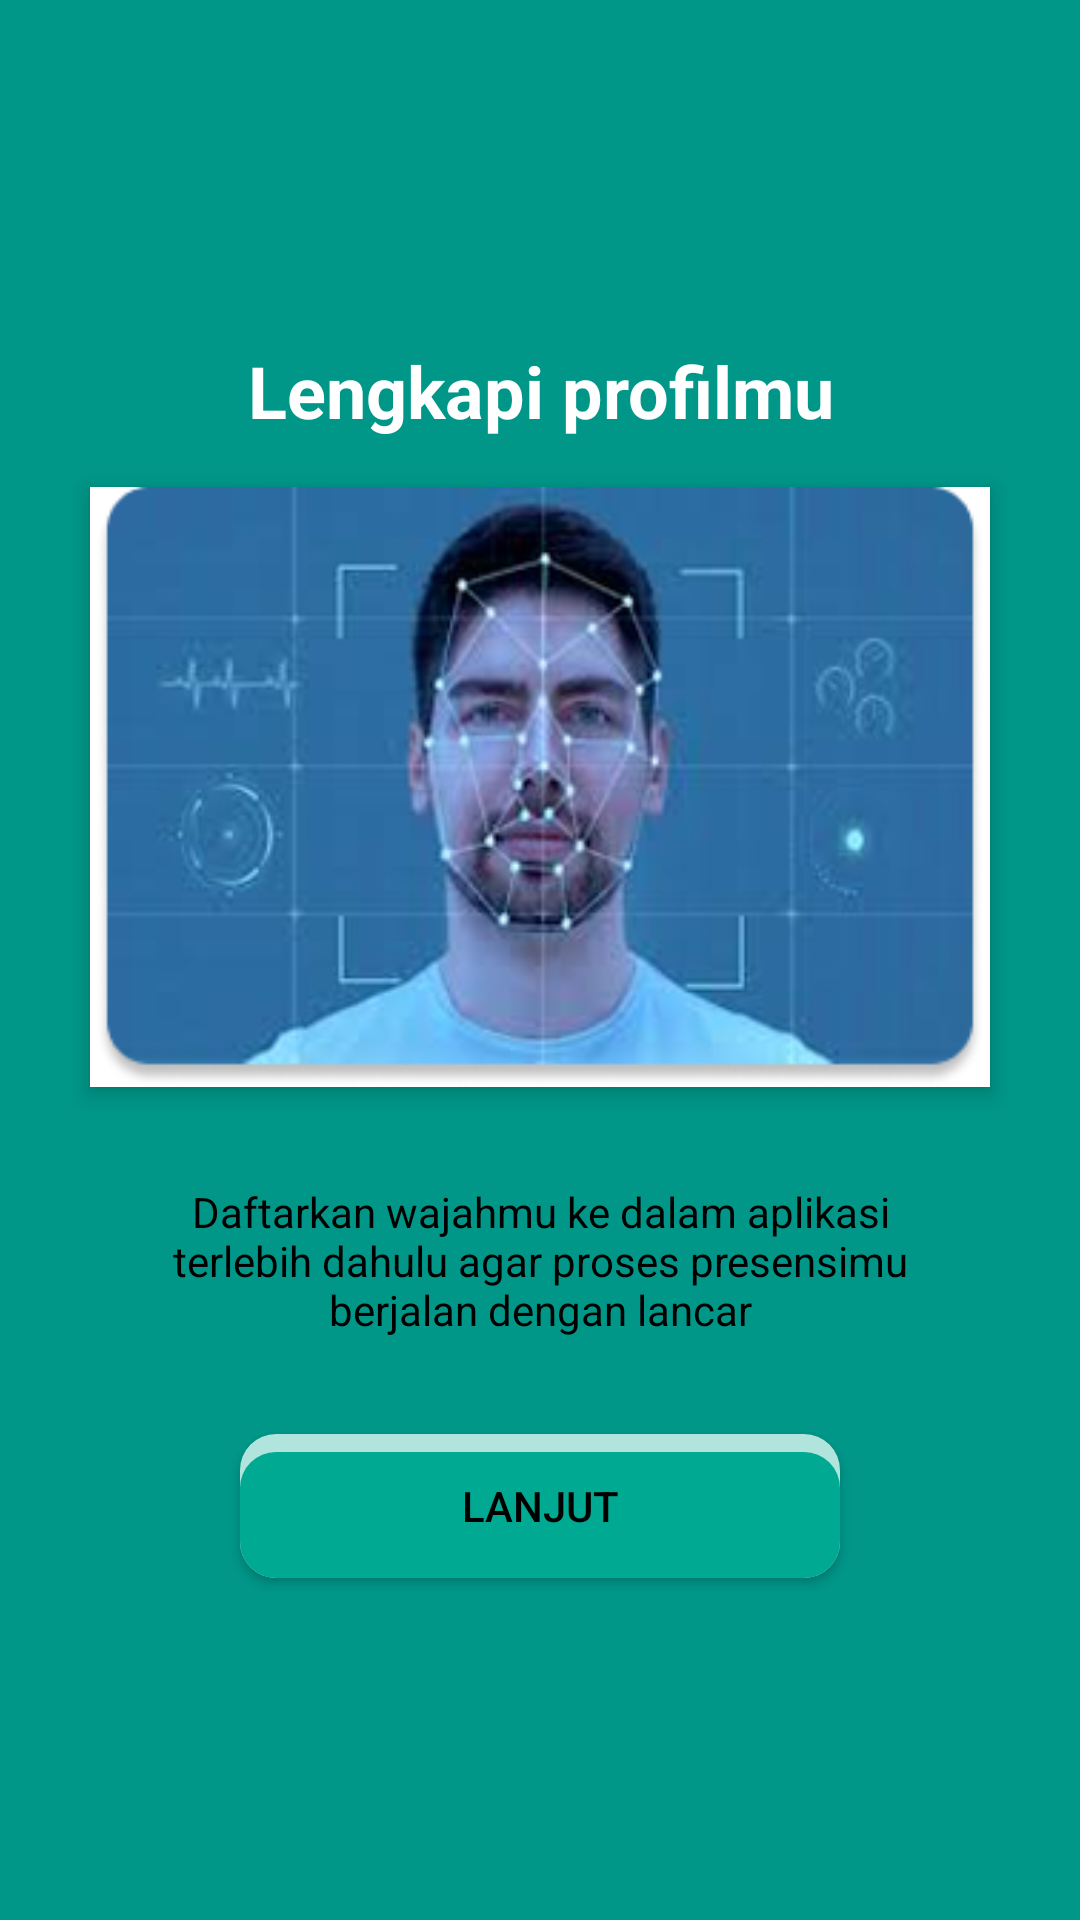

Layout XML and referenced resources for this Android screen:
<!-- AndroidManifest.xml: application theme Theme.AndroidApps -->
<!-- res/layout/activity_no_photo.xml -->
<?xml version="1.0" encoding="utf-8"?>
<LinearLayout
    xmlns:android="http://schemas.android.com/apk/res/android"
    xmlns:tools="http://schemas.android.com/tools"
    android:layout_width="match_parent"
    android:layout_height="match_parent"
    android:orientation="vertical"
    android:background="#009688"
    android:gravity="center"
    android:padding="24dp"
    tools:context=".view.activity.NoPhoto">

    
    <TextView
        android:layout_width="wrap_content"
        android:layout_height="wrap_content"
        android:text="Lengkapi profilmu"
        android:textSize="24sp"
        android:textStyle="bold"
        android:textColor="@android:color/white"
        android:gravity="center"
        android:layout_gravity="center_horizontal"
        android:paddingBottom="16dp" />

    
    <ImageView
        android:layout_width="300dp"
        android:layout_height="200dp"
        android:src="@drawable/face"
        android:scaleType="fitCenter"
        android:background="@android:color/white"
        android:elevation="4dp"
        android:layout_marginBottom="16dp"
        android:layout_gravity="center_horizontal"/>

    
    <TextView
        android:layout_width="wrap_content"
        android:layout_height="wrap_content"
        android:text="Daftarkan wajahmu ke dalam aplikasi terlebih dahulu agar proses presensimu berjalan dengan lancar"
        android:textSize="14sp"
        android:textColor="@android:color/black"
        android:gravity="center"
        android:layout_gravity="center_horizontal"
        android:padding="16dp"
        android:layout_marginBottom="16dp" />

    
    <Button
        android:id="@+id/btnPhoto"
        android:layout_width="200dp"
        android:layout_height="wrap_content"
        android:text="Lanjut"
        android:background="@drawable/bg_button"
        android:textColor="@android:color/black"
        android:padding="10dp"
        android:elevation="4dp"
        android:layout_gravity="center_horizontal"/>
</LinearLayout>
<!-- resources referenced by this layout -->
<resources>
  <!-- drawable bg_button (drawable) -->
  <?xml version="1.0" encoding="utf-8"?>
  <layer-list xmlns:android="http://schemas.android.com/apk/res/android">
      
      <item>
          <shape android:shape="rectangle">
              <corners android:radius="12dp" />
              <solid android:color="@color/green_light" />
              <padding android:top="4dp" />
          </shape>
      </item>
  
      
      <item android:top="2dp">
          <shape android:shape="rectangle">
              <corners android:radius="12dp" />
              <solid android:color="@color/green_primary" />
          </shape>
      </item>
  </layer-list>
  <!-- drawable face: png bitmap (drawable, 75680 bytes) -->
  <style name="Theme.AndroidApps" parent="Theme.MaterialComponents.DayNight.NoActionBar">
          
          <item name="colorPrimary">@color/green_primary</item>
          <item name="colorPrimaryVariant">@color/green_primary</item>
          <item name="colorOnPrimary">@color/white</item>
          
          <item name="colorSecondary">@color/gray_light</item>
          <item name="colorSecondaryVariant">@color/gray_dark</item>
          <item name="colorOnSecondary">@color/black</item>
          
          <item name="android:statusBarColor">@color/gray_dark</item>
          
          <item name="android:windowBackground">@color/white</item>
          <item name="android:textColorPrimary">@color/black</item>
          <item name="android:textColorSecondary">@color/gray_dark</item>
      </style>
  <color name="green_light">#B0E4DD</color>
  <color name="green_primary">#00A991</color>
  <color name="white">#FFFFFF</color>
  <color name="gray_light">#DDDDDD</color>
  <color name="gray_dark">#666666</color>
  <color name="black">#000000</color>
</resources>
